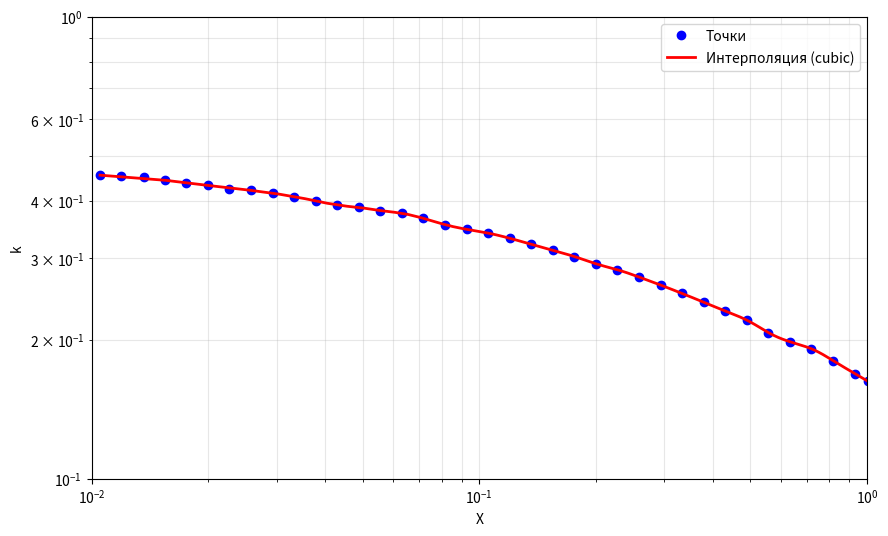

Write the Python code that produced this figure.
"""
=====================================================================
РАСЧЁТ НАСАДОЧНОЙ РЕКТИФИКАЦИОННОЙ КОЛОННЫ
=====================================================================
Реализация методики И. Александров, «Ректификационные и
абсорбционные аппараты» (1971), гл. V «Особенности расчёта насадочных
колонн» + гл. VIII, п.7 «Элементы технологического и гидравлического
расчёта насадочной ректификационной колонны» (стр. 251-255).

Семь расчётных блоков:
  1. Материальный баланс и рабочее флегмовое число
  2. Внутренние потоки пара и жидкости по колонне
  3. Диаметр колонны (скорость захлёбывания)                (V.1 - V.4)
  4. Число единиц переноса (ЧЕП)                             (V.9, V.12)
  5. Высота слоя насадки: метод ВЕП и метод ВЭТТ             (V.10, V.23)
  6. Гидравлическое сопротивление сухой насадки              (V.31-V.33)
  7. Гидравлическое сопротивление орошаемой насадки          (V.36-V.40)
"""

import numpy as np
from scipy import interpolate
import matplotlib.pyplot as plt
from typing import Tuple

_TO_MM = 1000
BETA = 1.15  # коэффициент избытка флегмы

# =====================================================================
# ДАННЫЕ ИЗ ГРАФИКА V-4 (стр. 158) для определения коэффициента k
# при расчете вакуумных насадочных колонн
# =====================================================================

_X_DATA = np.array([
    0.0105, 0.0119, 0.0136, 0.0154, 0.0175, 0.0199, 0.0226, 0.0257,
    0.0293, 0.0333, 0.0378, 0.0430, 0.0488, 0.0555, 0.0631, 0.0717,
    0.0815, 0.0927, 0.1053, 0.1197, 0.1361, 0.1547, 0.1758, 0.1998,
    0.2271, 0.2582, 0.2935, 0.3336, 0.3791, 0.4309, 0.4898, 0.5568,
    0.6322, 0.7193, 0.8176, 0.9339, 1.0059
])

_K_DATA = np.array([
    0.4542, 0.4533, 0.4512, 0.4431, 0.4375, 0.4322, 0.4245, 0.4213,
    0.4153, 0.4081, 0.3996, 0.3914, 0.3867, 0.3808, 0.3756, 0.3663,
    0.3550, 0.3468, 0.3403, 0.3317, 0.3219, 0.3124, 0.3028, 0.2921,
    0.2835, 0.2734, 0.2627, 0.2519, 0.2412, 0.2308, 0.2206, 0.2073,
    0.1981, 0.1912, 0.1803, 0.1687, 0.1627
])

# =====================================================================
# ИНТЕРПОЛЯТОР
# =====================================================================

_K_INTERPOLATOR = interpolate.interp1d(
    _X_DATA,
    _K_DATA,
    kind='cubic'
)

# =====================================================================
# НОМИНАЛЬНЫЙ РЯД ДИАМЕТРОВ КОЛОННЫ
# =====================================================================

STANDARD_DIAMETERS = np.array([
    1.0, 1.2, 1.4, 1.6, 1.8, 2.0, 2.2, 2.4, 2.6, 2.8,
    3.0, 3.2, 3.4, 3.6, 3.8, 4.0, 4.5, 5.0, 5.5, 6.0,
    6.4, 7.0, 8.0, 9.0
])

# =====================================================================
# 1. МАТЕРИАЛЬНЫЙ БАЛАНС И РАБОЧЕЕ ФЛЕГМОВОЕ ЧИСЛО
# =====================================================================


def material_balance(total_flow_rate: float, xF: float,
                     yD: float, xR: float) -> Tuple[float, float]:
    """Материальный баланс колонны"""
    distillate_flow_rate = total_flow_rate * (xF - xR) / (yD - xR)
    residual_flow_rate = total_flow_rate - distillate_flow_rate
    return distillate_flow_rate, residual_flow_rate


def working_reflux(R_min: float, beta: float = BETA) -> float:
    """Рабочее флегмовое число"""
    return beta * R_min


# =====================================================================
# 2. ВНУТРЕННИЕ МАТЕРИАЛЬНЫЕ ПОТОКИ (верх / низ колонны)
# =====================================================================

def internal_flows_top(reflux_ratio: float,
                       distillate_flow_rate: float) -> Tuple[float, float]:
    """L, G для укрепляющей (верхней) части колонны, кг/с."""
    liquid_flow_rate = reflux_ratio * distillate_flow_rate
    vapor_flow_rate = liquid_flow_rate + distillate_flow_rate
    return liquid_flow_rate, vapor_flow_rate


def internal_flows_bottom(L_top: float, F_liquid_part: float,
                          residual_flow_rate: float) -> Tuple[float, float]:
    """
    L, G для исчерпывающей (нижней) части колонны, кг/с.
    F_liquid_part - жидкая часть питания, поступающая в низ колонны, кг/с.
    """
    liquid_flow_rate = L_top + F_liquid_part
    vapor_flow_rate = liquid_flow_rate - residual_flow_rate
    return liquid_flow_rate, vapor_flow_rate


def vapor_volume_flow(vapor_flow_rate: float, R: float, temperature: float,
                      compressibility_factor: float,
                      molecular_weight: float, pressure: float) -> float:
    """Объёмный расход паров по уравнению Клапейрона-Менделеева, м³/с."""
    return (vapor_flow_rate * R * temperature * compressibility_factor /
            (molecular_weight * pressure))


def vapor_density(vapor_flow_rate: float, vapor_volume: float) -> float:
    """Плотность паров, кг/м³."""
    return vapor_flow_rate / vapor_volume


def get_k(liquid_flow_rate: float, vapor_flow_rate: float,
          vapor_density: float, liquid_density: float) -> float:
    """Коэффициент k по известным L, G и плотностям."""
    X = (liquid_flow_rate / vapor_flow_rate) * \
        np.sqrt(vapor_density / liquid_density)
    return float(_K_INTERPOLATOR(X))


def vapor_velocity(liquid_flow_rate: float,
                   vapor_flow_rate: float,
                   vapor_density: float,
                   liquid_density: float,
                   liquid_viscosity: float,
                   packing_a: float,
                   packing_void: float,
                   water_density: float) -> float:
    """Расчёт рабочей скорости пара по формуле (V.5)."""
    k = get_k(liquid_flow_rate, vapor_flow_rate, vapor_density, liquid_density)

    density_ratio = vapor_density / liquid_density
    packing_ratio = packing_a / packing_void ** 3
    psi = liquid_density / water_density

    return 3.14 * k * (packing_ratio * density_ratio *
                       liquid_viscosity ** 0.12 * psi) ** (-0.5)


def column_diameter(vapor_volume_flow: float, vapor_velocity: float) -> float:
    """Расчётный диаметр колонны, м."""
    return np.sqrt(vapor_volume_flow / (0.785 * vapor_velocity))


def select_nominal_diameter(diameter: float, nominal_diameters: np.ndarray) -> float:
    """Выбор ближайшего большего номинального диаметра, м."""
    for d_nom in sorted(nominal_diameters):
        if d_nom >= diameter:
            return d_nom
    raise ValueError(
        f"Расчётный диаметр {diameter * _TO_MM:.1f} мм "
        f"больше {max(nominal_diameters) * _TO_MM:.0f} мм"
    )


# =====================================================================
# ЗАПУСК ПРИМЕРА
# =====================================================================

if __name__ == "__main__":
    # =================================================================
    # ГРАФИК ЗАВИСИМОСТИ k ОТ X (ЛОГАРИФМИЧЕСКАЯ ШКАЛА)
    # =================================================================
    plt.figure(figsize=(10, 6))
    plt.plot(_X_DATA, _K_DATA, 'o', label='Точки', color='blue', markersize=6)

    X_fine = np.linspace(_X_DATA[0], _X_DATA[-1], 200)
    plt.plot(X_fine, _K_INTERPOLATOR(X_fine), '-',
             label='Интерполяция (cubic)', color='red', linewidth=2)

    plt.xscale('log')
    plt.yscale('log')

    plt.xlabel('X')
    plt.ylabel('k')
    plt.grid(True, alpha=0.3, which='both')
    plt.legend()
    plt.ylim(0.1, 1)
    plt.xlim(0.01, 1)
    plt.show()

    # =================================================================
    # ПРИМЕР РАСЧЁТА
    # =================================================================
    print("=" * 60)
    print("ПРИМЕР РАСЧЁТА НАСАДОЧНОЙ КОЛОННЫ")
    print("=" * 60)

    # Исходные данные
    total_flow = 3.83          # кг/с
    xF = 0.4
    yD = 0.95
    xR = 0.05
    R_min = 1.2
    beta = BETA

    # Характеристики насадки (кольца Рашига 25 мм)
    packing_a = 204.0          # м²/м³
    packing_void = 0.74        # м³/м³
    water_density = 1000.0     # кг/м³

    # Параметры верха колонны
    rho_vapor = 3.1            # кг/м³
    rho_liquid = 800.0         # кг/м³
    mu_liquid = 0.3            # сП

    # Материальный баланс
    D, W = material_balance(total_flow, xF, yD, xR)
    R = working_reflux(R_min, beta)

    # Внутренние потоки
    L, G = internal_flows_top(R, D)

    # Скорость пара
    omega = vapor_velocity(L, G, rho_vapor, rho_liquid, mu_liquid,
                           packing_a, packing_void, water_density)

    # Расчётный диаметр
    V = G / rho_vapor
    D_calc = column_diameter(V, omega)

    # Стандартный диаметр
    D_nom = select_nominal_diameter(D_calc, STANDARD_DIAMETERS)

    print(f"Дистиллят:           {D:.3f} кг/с")
    print(f"Остаток:             {W:.3f} кг/с")
    print(f"Флегмовое число:     {R:.3f}")
    print(f"L (жидкость):        {L:.3f} кг/с")
    print(f"G (пар):             {G:.3f} кг/с")
    print(f"Скорость пара:       {omega:.3f} м/с")
    print(f"Диаметр расчётный:   {D_calc:.3f} м")
    print(f"Диаметр стандартный: {D_nom:.3f} м")
